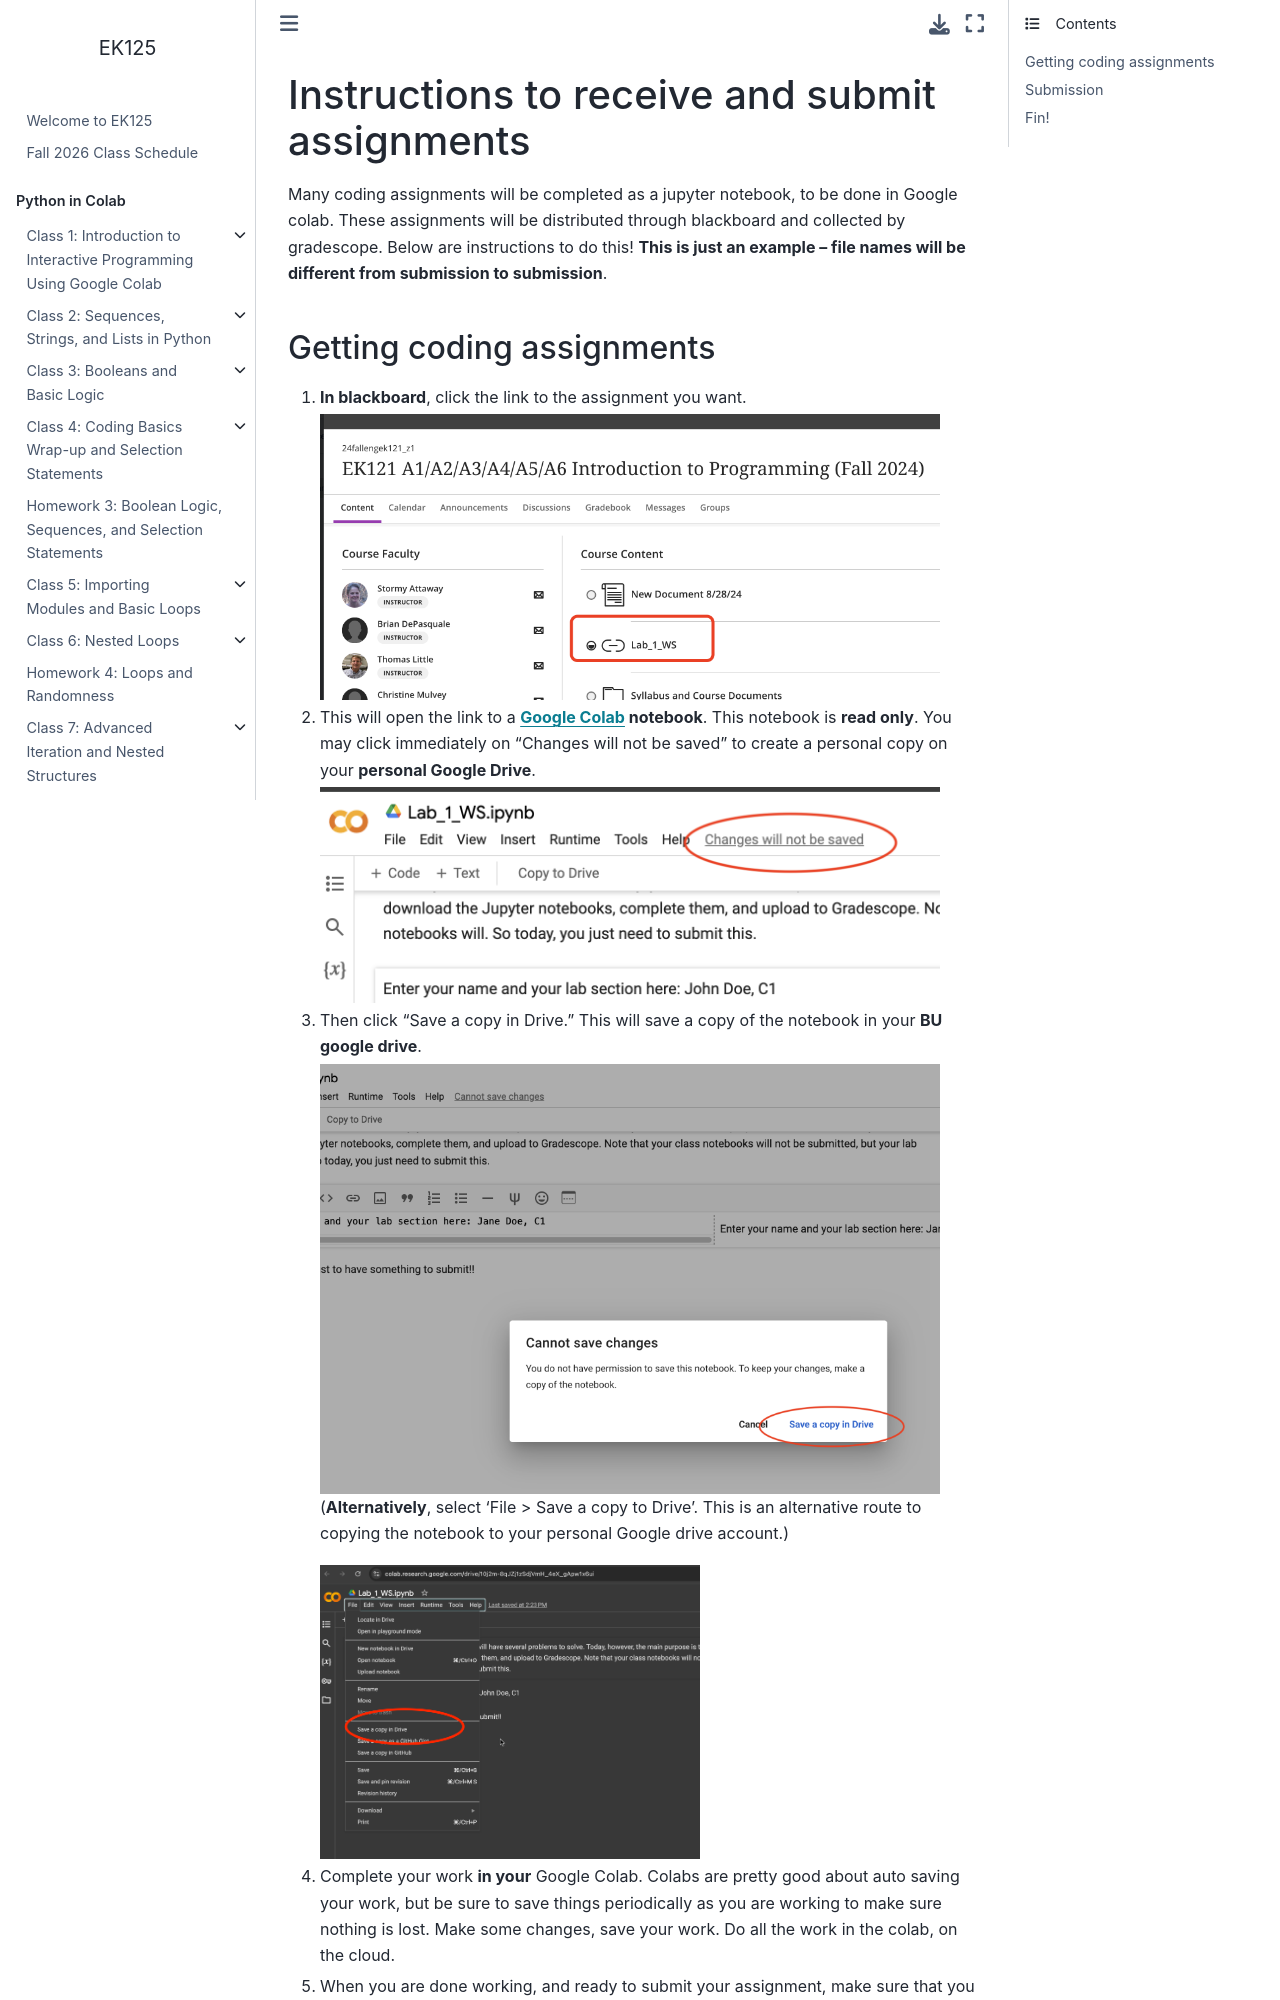

repository: BU-EK125/EK125 · page: appendix/SubmittingAssignments.html · generator: jekyll

# Instructions to receive and submit assignments

Many coding assignments will be completed as a jupyter notebook, to be done in Google colab. These assignments will be distributed through blackboard and collected by gradescope. Below are instructions to do this! **This is just an example -- file names will be different from submission to submission**.
